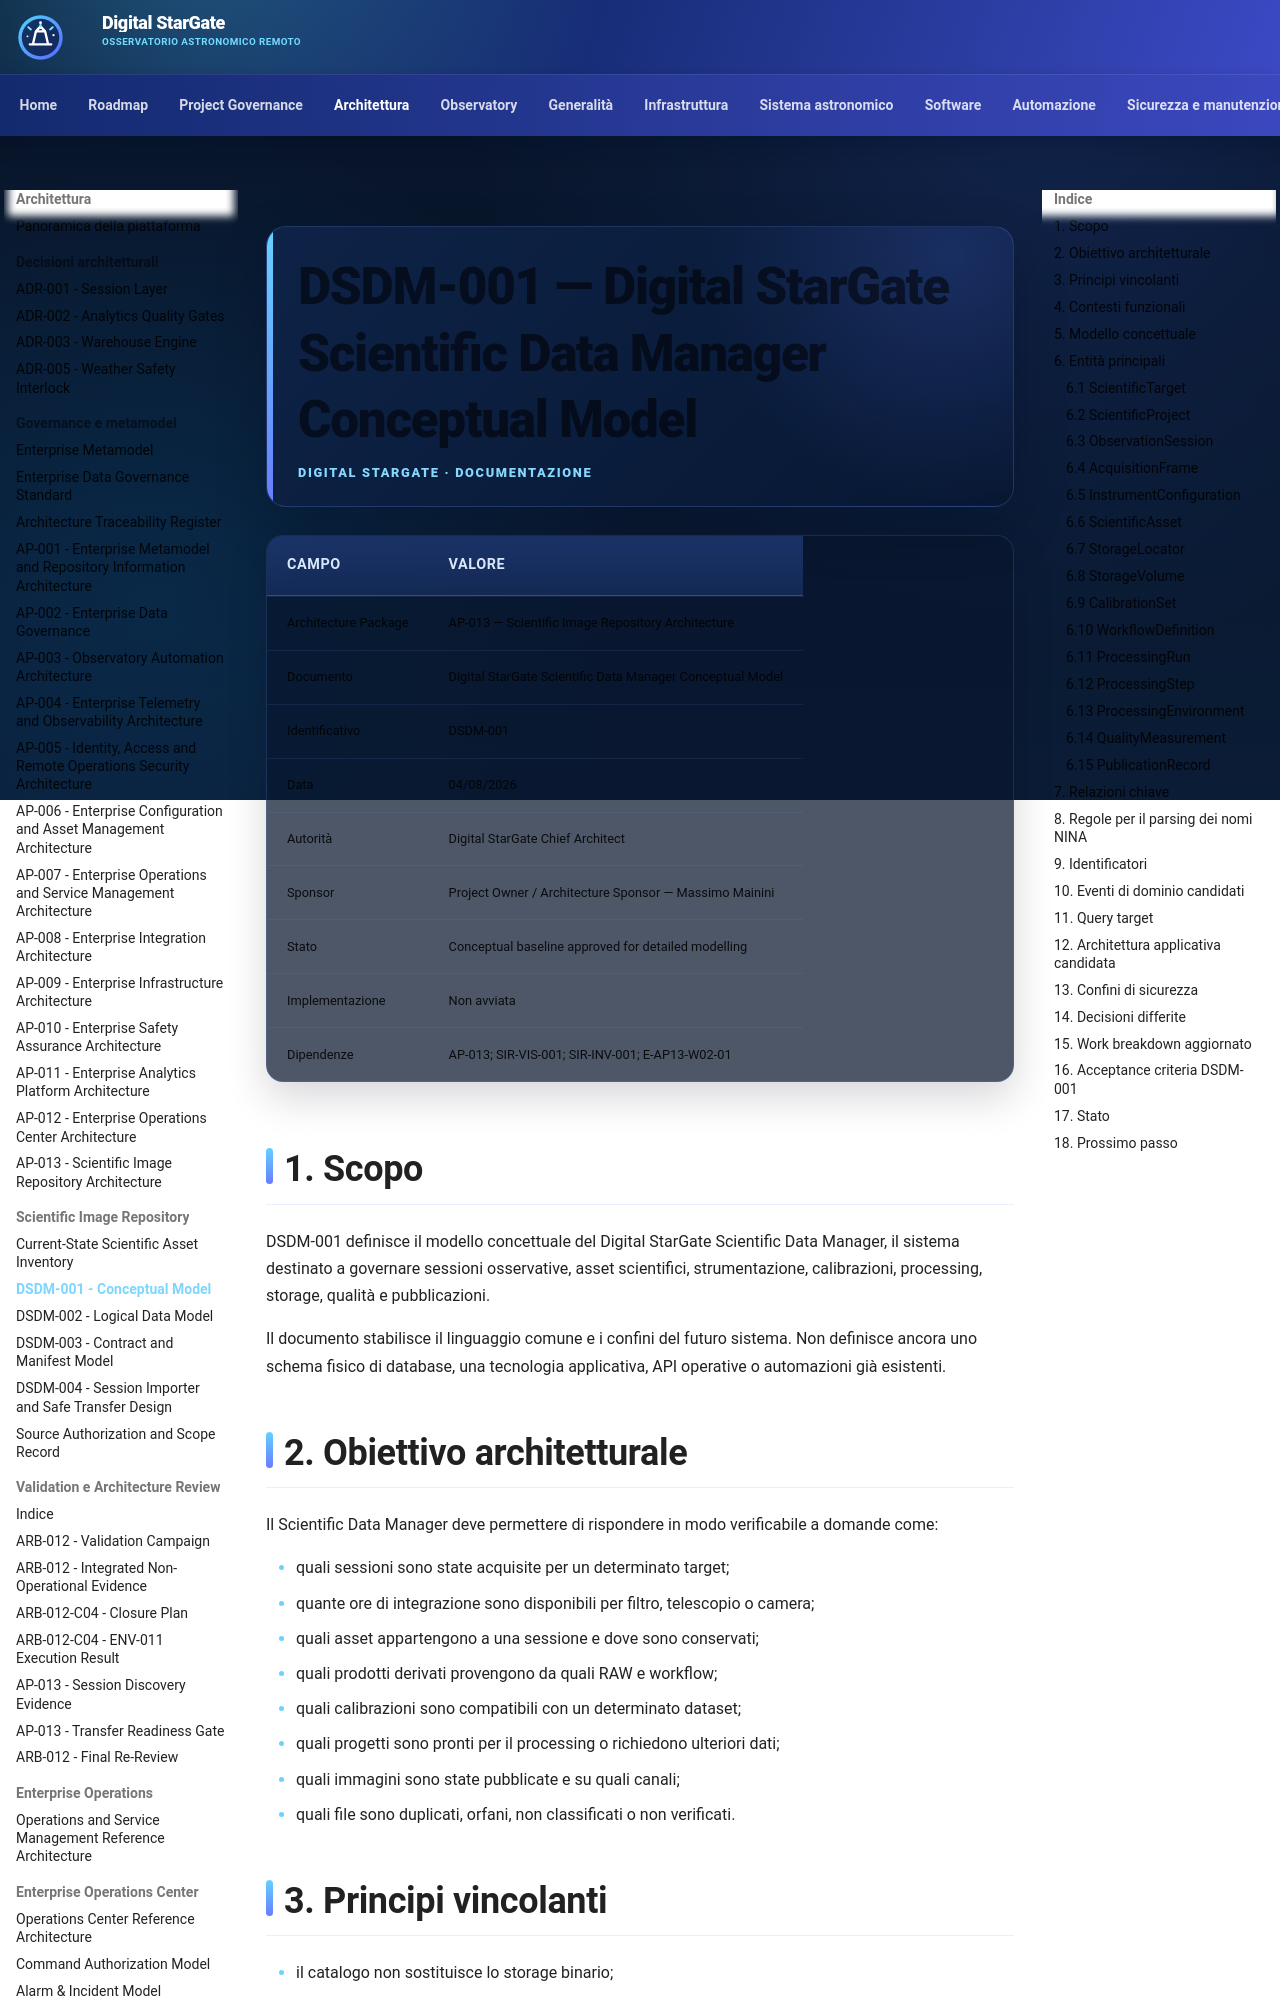

repository: maininimassimo-bit/digital-stargate-manual · page: architecture/scientific-assets/DSDM-001-Scientific-Data-Manager-Conceptual-Model/index.html · generator: mkdocs

# DSDM-001 — Digital StarGate Scientific Data Manager Conceptual Model

| Campo | Valore |
|---|---|
| Architecture Package | AP-013 — Scientific Image Repository Architecture |
| Documento | Digital StarGate Scientific Data Manager Conceptual Model |
| Identificativo | DSDM-001 |
| Data | 04/08/2026 |
| Autorità | Digital StarGate Chief Architect |
| Sponsor | Project Owner / Architecture Sponsor — Massimo Mainini |
| Stato | Conceptual baseline approved for detailed modelling |
| Implementazione | Non avviata |
| Dipendenze | AP-013; SIR-VIS-001; SIR-INV-001; E-AP13-W02-01 |

## 1. Scopo

DSDM-001 definisce il modello concettuale del Digital StarGate Scientific Data Manager, il sistema destinato a governare sessioni osservative, asset scientifici, strumentazione, calibrazioni, processing, storage, qualità e pubblicazioni.

Il documento stabilisce il linguaggio comune e i confini del futuro sistema. Non definisce ancora uno schema fisico di database, una tecnologia applicativa, API operative o automazioni già esistenti.
